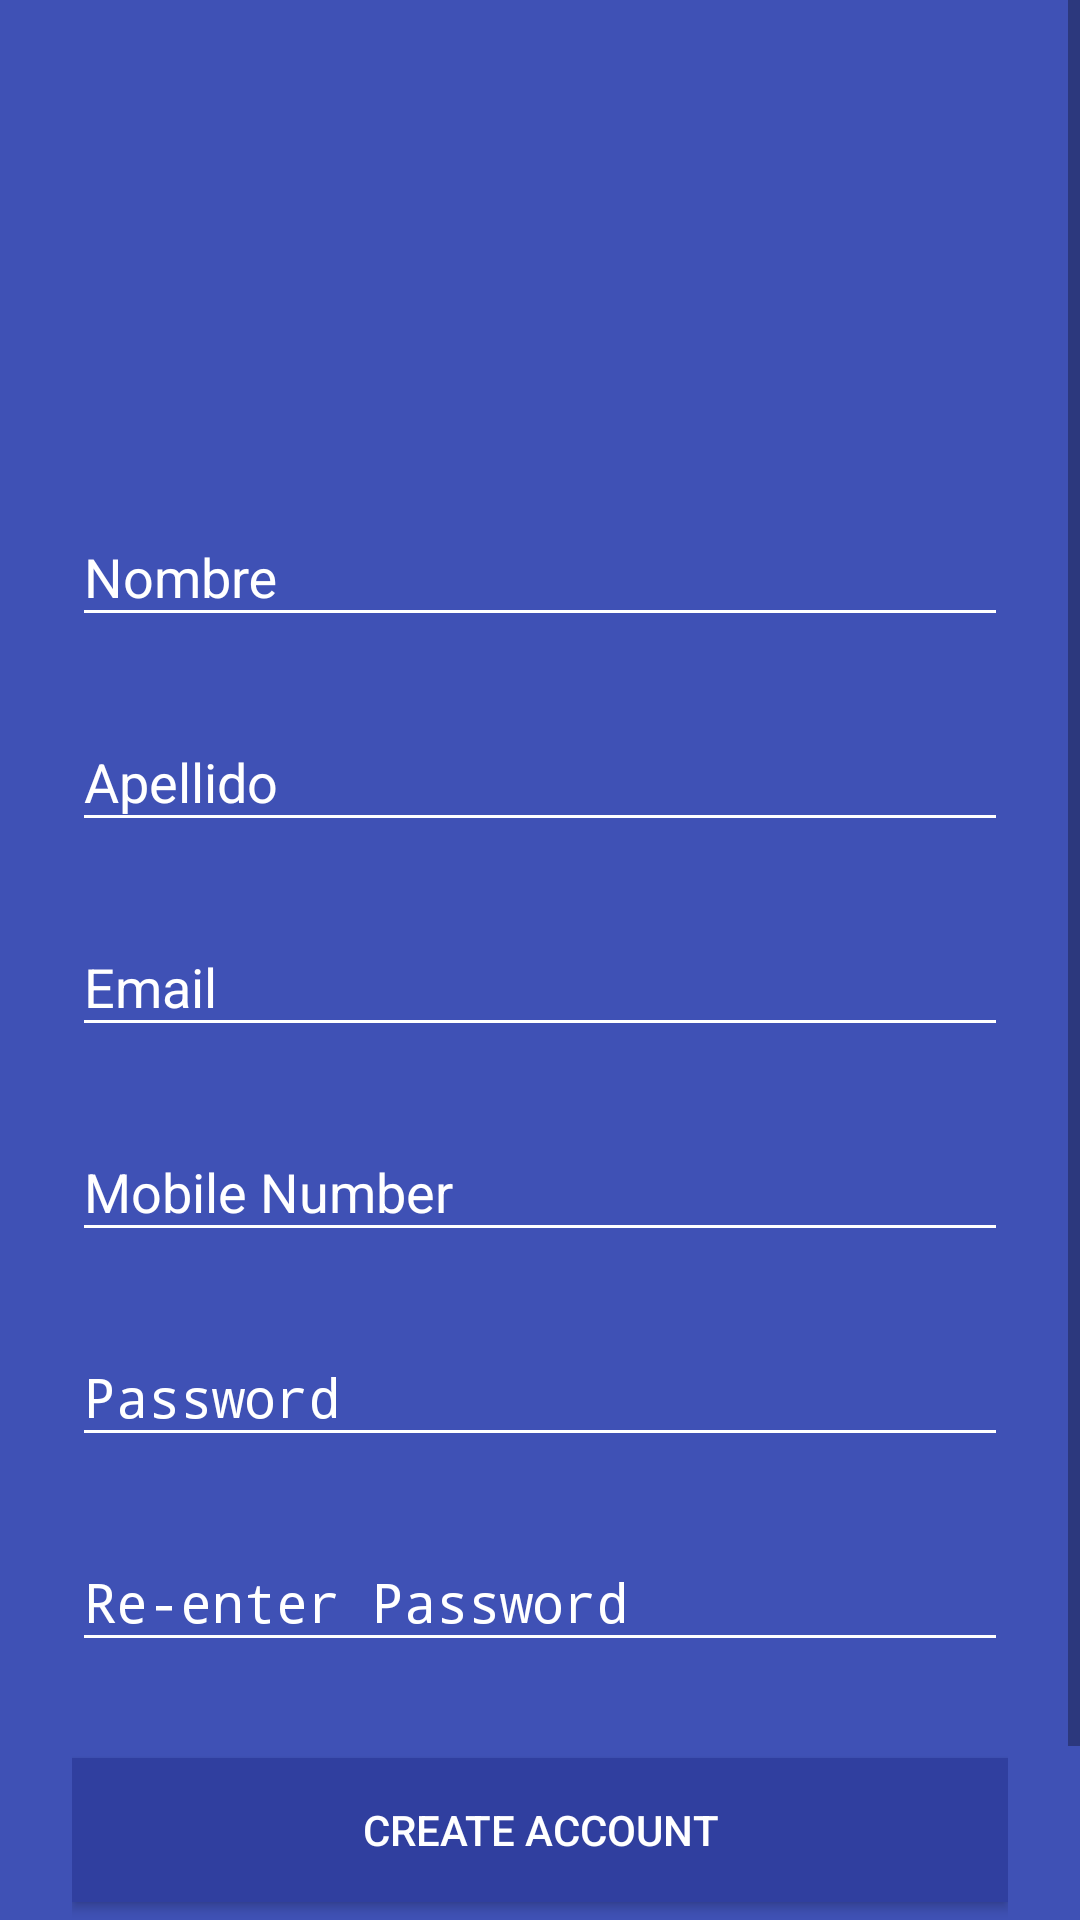

Produce the Android XML layout that renders to this screen, including the resource entries it uses.
<!-- AndroidManifest.xml: activity theme NoTitle -->
<!-- res/layout/activity_sign_up.xml -->
<ScrollView xmlns:android="http://schemas.android.com/apk/res/android"
    android:layout_width="fill_parent"
    android:layout_height="fill_parent"
    xmlns:tools="http://schemas.android.com/tools"
    android:fitsSystemWindows="true"
    android:background="@color/colorPrimary"
    tools:context="com.example.martinruiz.appcopio2.activities.SignUpActivity">

    <LinearLayout
        android:orientation="vertical"
        android:layout_width="match_parent"
        android:layout_height="wrap_content"
        android:paddingTop="56dp"
        android:paddingLeft="24dp"
        android:paddingRight="24dp">

        <ImageView android:src="@drawable/logo"
            android:layout_width="wrap_content"
            android:layout_height="72dp"
            android:layout_marginBottom="24dp"
            android:layout_gravity="center_horizontal" />

        
        <android.support.design.widget.TextInputLayout
            android:layout_width="match_parent"
            android:layout_height="wrap_content"
            android:layout_marginTop="8dp"
            android:layout_marginBottom="8dp"
            android:backgroundTint="@color/icons"
            android:textColorHint="@color/icons">

            <EditText
                android:id="@+id/sign_up_name"
                android:layout_width="match_parent"
                android:layout_height="wrap_content"
                android:backgroundTint="@color/icons"
                android:hint="Nombre"
                android:inputType="textPersonName"
                android:textColor="@color/icons" />
        </android.support.design.widget.TextInputLayout>

        
        <android.support.design.widget.TextInputLayout
            android:layout_width="match_parent"
            android:layout_height="wrap_content"
            android:layout_marginTop="8dp"
            android:layout_marginBottom="8dp"
            android:backgroundTint="@color/icons"
            android:textColorHint="@color/icons">

            <EditText
                android:id="@+id/sign_up_last_name"
                android:layout_width="match_parent"
                android:layout_height="wrap_content"
                android:backgroundTint="@color/icons"
                android:hint="Apellido"
                android:inputType="textPostalAddress"
                android:textColor="@color/icons" />
        </android.support.design.widget.TextInputLayout>

        
        <android.support.design.widget.TextInputLayout
            android:layout_width="match_parent"
            android:layout_height="wrap_content"
            android:layout_marginTop="8dp"
            android:layout_marginBottom="8dp"
            android:backgroundTint="@color/icons"
            android:textColorHint="@color/icons">

            <EditText
                android:id="@+id/sign_up_email"
                android:layout_width="match_parent"
                android:layout_height="wrap_content"
                android:backgroundTint="@color/icons"
                android:hint="Email"
                android:inputType="textEmailAddress"
                android:textColor="@color/icons" />
        </android.support.design.widget.TextInputLayout>


        
        <android.support.design.widget.TextInputLayout
            android:layout_width="match_parent"
            android:layout_height="wrap_content"
            android:layout_marginTop="8dp"
            android:layout_marginBottom="8dp"
            android:backgroundTint="@color/icons"
            android:textColorHint="@color/icons">

            <EditText
                android:id="@+id/sign_up_phone_number"
                android:layout_width="match_parent"
                android:layout_height="wrap_content"
                android:backgroundTint="@color/icons"
                android:hint="Mobile Number"
                android:inputType="number"
                android:textColor="@color/icons" />
        </android.support.design.widget.TextInputLayout>

        
        <android.support.design.widget.TextInputLayout
            android:layout_width="match_parent"
            android:layout_height="wrap_content"
            android:layout_marginTop="8dp"
            android:layout_marginBottom="8dp"
            android:backgroundTint="@color/icons"
            android:textColorHint="@color/icons">

            <EditText
                android:id="@+id/sign_up_password"
                android:layout_width="match_parent"
                android:layout_height="wrap_content"
                android:backgroundTint="@color/icons"
                android:hint="Password"
                android:inputType="textPassword"
                android:textColor="@color/icons" />
        </android.support.design.widget.TextInputLayout>

        
        <android.support.design.widget.TextInputLayout
            android:layout_width="match_parent"
            android:layout_height="wrap_content"
            android:layout_marginTop="8dp"
            android:layout_marginBottom="8dp"
            android:backgroundTint="@color/icons"
            android:textColorHint="@color/icons">

            <EditText
                android:id="@+id/sign_up_repeat_pass"
                android:layout_width="match_parent"
                android:layout_height="wrap_content"
                android:backgroundTint="@color/icons"
                android:hint="Re-enter Password"
                android:inputType="textPassword"
                android:textColor="@color/icons" />
        </android.support.design.widget.TextInputLayout>

        
        <android.support.v7.widget.AppCompatButton
            android:id="@+id/sign_up_create"
            android:layout_width="fill_parent"
            android:layout_height="wrap_content"
            android:layout_marginBottom="24dp"
            android:layout_marginTop="24dp"
            android:background="@color/colorPrimaryDark"
            android:padding="12dp"
            android:text="Create Account"
            android:textColor="@color/icons" />

        <TextView
            android:id="@+id/sign_up_link"
            android:layout_width="fill_parent"
            android:layout_height="wrap_content"
            android:layout_marginBottom="24dp"
            android:gravity="center"
            android:text="Already a member? Login"
            android:textColor="@color/icons"
            android:textSize="16dip" />

    </LinearLayout>
</ScrollView>
<!-- resources referenced by this layout -->
<resources>
  <color name="colorPrimary">#3F51B5</color>
  <color name="colorPrimaryDark">#303F9F</color>
  <color name="icons">#FFFFFF</color>
  <style name="NoTitle" parent="Theme.AppCompat.Light.NoActionBar">
          
          <item name="colorPrimary">@color/colorPrimary</item>
          <item name="colorPrimaryDark">@color/colorPrimaryDark</item>
          <item name="colorAccent">@color/colorAccent</item>
      </style>
  <color name="colorAccent">#FFC107</color>
</resources>
